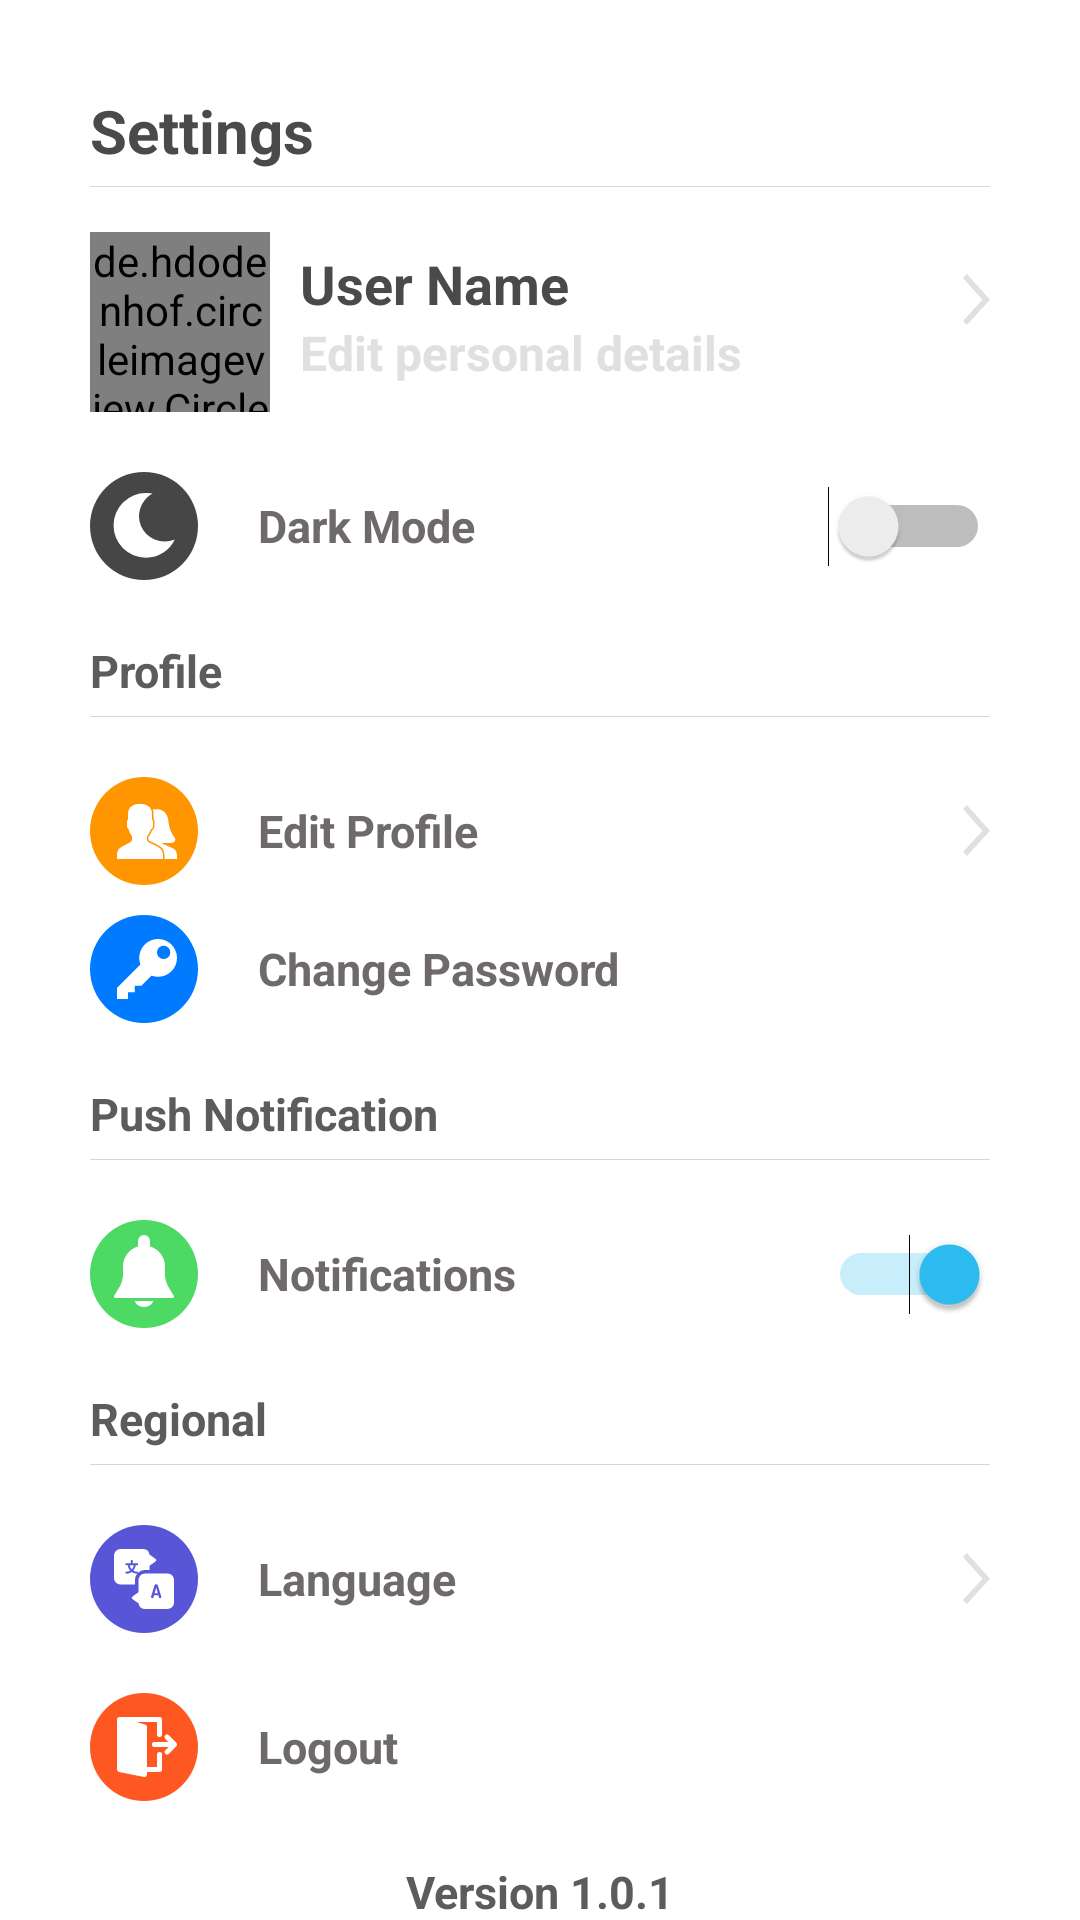

Android layout source for this screen:
<!-- AndroidManifest.xml: application theme Theme.ChatsApp -->
<!-- res/layout/fragment_setting.xml -->
<?xml version="1.0" encoding="utf-8"?>
<androidx.core.widget.NestedScrollView
    xmlns:android="http://schemas.android.com/apk/res/android"
    xmlns:tools="http://schemas.android.com/tools"
    android:layout_width="match_parent"
    android:layout_height="match_parent"
    xmlns:app="http://schemas.android.com/apk/res-auto"
    tools:context=".fragments.SettingFragment">


    <LinearLayout
        android:layout_width="match_parent"
        android:layout_height="wrap_content"
        android:orientation="vertical"
        android:padding="30dp">

        <TextView
            style="@style/viewParent.headerText"
            android:text="@string/settings" />

        <View
            android:layout_width="match_parent"
            android:layout_marginTop="5dp"
            android:layout_height="0.1dp"
            android:background="@color/colorView" />

        <RelativeLayout
            android:layout_width="match_parent"
            android:layout_height="wrap_content">

            <de.hdodenhof.circleimageview.CircleImageView
                android:id="@+id/profile"
                android:layout_width="60dp"
                android:layout_height="60dp"
                app:civ_border_width="2dp"
                app:civ_border_color="@color/colorGrey"
                android:src="@drawable/user"
                android:layout_marginTop="15dp"
                android:layout_marginEnd="10dp"/>

            <TextView
                android:id="@+id/name"
                style="@style/viewParent.headerText"
                android:text="@string/user_name"
                android:textSize="18sp"
                android:layout_toRightOf="@id/profile"
                android:layout_marginTop="20dp"/>

            <TextView
                android:id="@+id/profileId"
                style="@style/viewParent.headerText"
                android:text="@string/edit_personal_details"
                android:textSize="16sp"
                android:textColor="@color/colorGrey"
                android:layout_below="@id/name"
                android:layout_toEndOf="@id/profile"/>

            <ImageView

                style="@style/viewParent"
                android:src="@drawable/ic_right_arrow"
                android:layout_alignParentEnd="true"
                android:layout_centerVertical="true"
                android:contentDescription="@string/todo" />
        </RelativeLayout>

        <Switch
            android:id="@+id/darkModeSwitch"
            style="@style/settingsText"
            android:drawableStart="@drawable/ic_dark_mode"
            android:text="Dark Mode" />

        <TextView
            style="@style/viewParent.headerText.settingsMiniTitle"
            android:text="@string/profile"/>

        <View
            android:layout_width="match_parent"
            android:layout_marginTop="5dp"
            android:layout_height="0.1dp"
            android:background="@color/colorView" />

        <TextView
            style="@style/viewParent.headerText.settingsTextIcon"
            android:text="@string/edit_profile"
            app:drawableLeftCompat="@drawable/ic_edit_profile" />

        <TextView
            style="@style/viewParent.headerText.settingsTextIcon"
            android:layout_marginTop="10dp"
            android:text="@string/change_password"
            app:drawableStartCompat="@drawable/ic_edit_pass" />

        <TextView
            style="@style/viewParent.headerText.settingsMiniTitle"
            android:text="@string/push_notification"/>
        <View
            android:layout_width="match_parent"
            android:layout_marginTop="5dp"
            android:layout_height="0.1dp"
            android:background="@color/colorView" />

        <Switch
            style="@style/settingsText"
            android:checked="true"
            android:drawableLeft="@drawable/ic_notifications"
            android:text="@string/notifications"/>

        <TextView
            style="@style/viewParent.headerText.settingsMiniTitle"
            android:text="@string/regional"/>
        <View
            android:layout_width="match_parent"
            android:layout_marginTop="5dp"
            android:layout_height="0.1dp"
            android:background="@color/colorView" />

        <TextView
            style="@style/viewParent.headerText.settingsTextIcon"
            android:text="@string/language"
            app:drawableLeftCompat="@drawable/ic_language" />

        <TextView
            style="@style/viewParent.headerText.settingsTextIcon"
            android:text="@string/logout"
            app:drawableStartCompat="@drawable/ic_logouts" />


        <TextView
            style="@style/viewParent.headerText.settingsMiniTitle"
            android:text="@string/version_1_0_1"
            android:textAlignment="center"/>

    </LinearLayout>
</androidx.core.widget.NestedScrollView>
<!-- resources referenced by this layout -->
<resources>
  <color name="colorGrey">#e0e0e0</color>
  <color name="colorView">#D7D7D7</color>
  <!-- drawable ic_dark_mode (drawable) -->
  <vector xmlns:android="http://schemas.android.com/apk/res/android"
      android:width="36dp"
      android:height="36dp"
      android:viewportWidth="36.0"
      android:viewportHeight="36.0">
      <path
          android:pathData="M18,18m-18,0a18,18 0,1 1,36 0a18,18 0,1 1,-36 0"
          android:fillColor="#464646"/>
      <path
          android:pathData="M18.63,28.56a10.5,10.5 0,0 0,9.63 -6.07,8.23 8.23,0 0,1 -3.47,0.69A8.48,8.48 0,0 1,16.32 14.7,8.78 8.78,0 0,1 20.89,7.13 16.1,16.1 0,0 0,18.63 7a10.78,10.78 0,0 0,0 21.56ZM18.63,28.56"
          android:fillColor="#fff"/>
  </vector>
  <!-- drawable ic_right_arrow (drawable) -->
  <vector xmlns:android="http://schemas.android.com/apk/res/android"
      android:width="9dp"
      android:height="17dp"
      android:viewportWidth="9.879"
      android:viewportHeight="17.488">
      <path
          android:pathData="M0.723,0.69l7.72,8.094 0.046,0.048 -3.857,3.952 -3.909,4"
          android:strokeColor="@color/colorGrey"
          android:fillColor="#00000000"
          android:strokeWidth="2"/>
  </vector>
  <string name="change_password">Change Password</string>
  <string name="edit_personal_details">Edit personal details</string>
  <string name="edit_profile">Edit Profile</string>
  <string name="language">Language</string>
  <string name="logout">Logout</string>
  <string name="notifications">Notifications</string>
  <string name="profile">Profile</string>
  <string name="push_notification">Push Notification</string>
  <string name="regional">Regional</string>
  <string name="settings">Settings</string>
  <string name="todo">TODO</string>
  <string name="user_name">User Name</string>
  <string name="version_1_0_1">Version 1.0.1</string>
  <style name="settingsText" parent="viewParent.headerText.settingsMiniTitle">
          <item name="android:textColor">@color/miniTitleColor</item>
          <item name="android:layout_gravity">center_vertical</item>
          <item name="android:gravity">center_vertical</item>
          <item name="android:drawablePadding">20dp</item>
      </style>
  <style name="viewParent">
          <item name="android:layout_width">wrap_content</item>
          <item name="android:layout_height">wrap_content</item>
      </style>
  <style name="viewParent.headerText">
          <item name="android:textColor">@color/colorText</item>
          <item name="android:textSize">@dimen/headerTextSize</item>
          <item name="android:textStyle">bold</item>
      </style>
  <style name="viewParent.headerText.settingsMiniTitle">
          <item name="android:textColor">#5D5C5C</item>
          <item name="android:layout_width">match_parent</item>
          <item name="android:textSize">15sp</item>
          <item name="android:layout_marginTop">20dp</item>
      </style>
  <style name="viewParent.headerText.settingsTextIcon" parent="settingsText">
          <item name="android:drawableRight">@drawable/ic_right_arrow</item>
      </style>
  <style name="Theme.ChatsApp" parent="Theme.MaterialComponents.DayNight.DarkActionBar">
  
          
          <item name="colorPrimary">@color/colorPrimary</item>
          <item name="colorPrimaryVariant">@color/colorPrimary</item>
          <item name="colorOnPrimary">@color/white</item>
          
          <item name="colorSecondary">@color/teal_200</item>
          <item name="colorSecondaryVariant">@color/teal_700</item>
          <item name="colorOnSecondary">@color/black</item>
          
          <item name="android:statusBarColor" tools:targetApi="l">?attr/colorPrimaryVariant</item>
          
      </style>
  <color name="miniTitleColor">#6F6A6A</color>
  <color name="colorText">#4A4A4A</color>
  <dimen name="headerTextSize">20sp</dimen>
  <color name="colorPrimary">#2CBFF4</color>
  <color name="white">#FFFFFFFF</color>
  <color name="teal_200">#2CBFF4</color>
  <color name="teal_700">#FF018786</color>
  <color name="black">#FF000000</color>
</resources>
